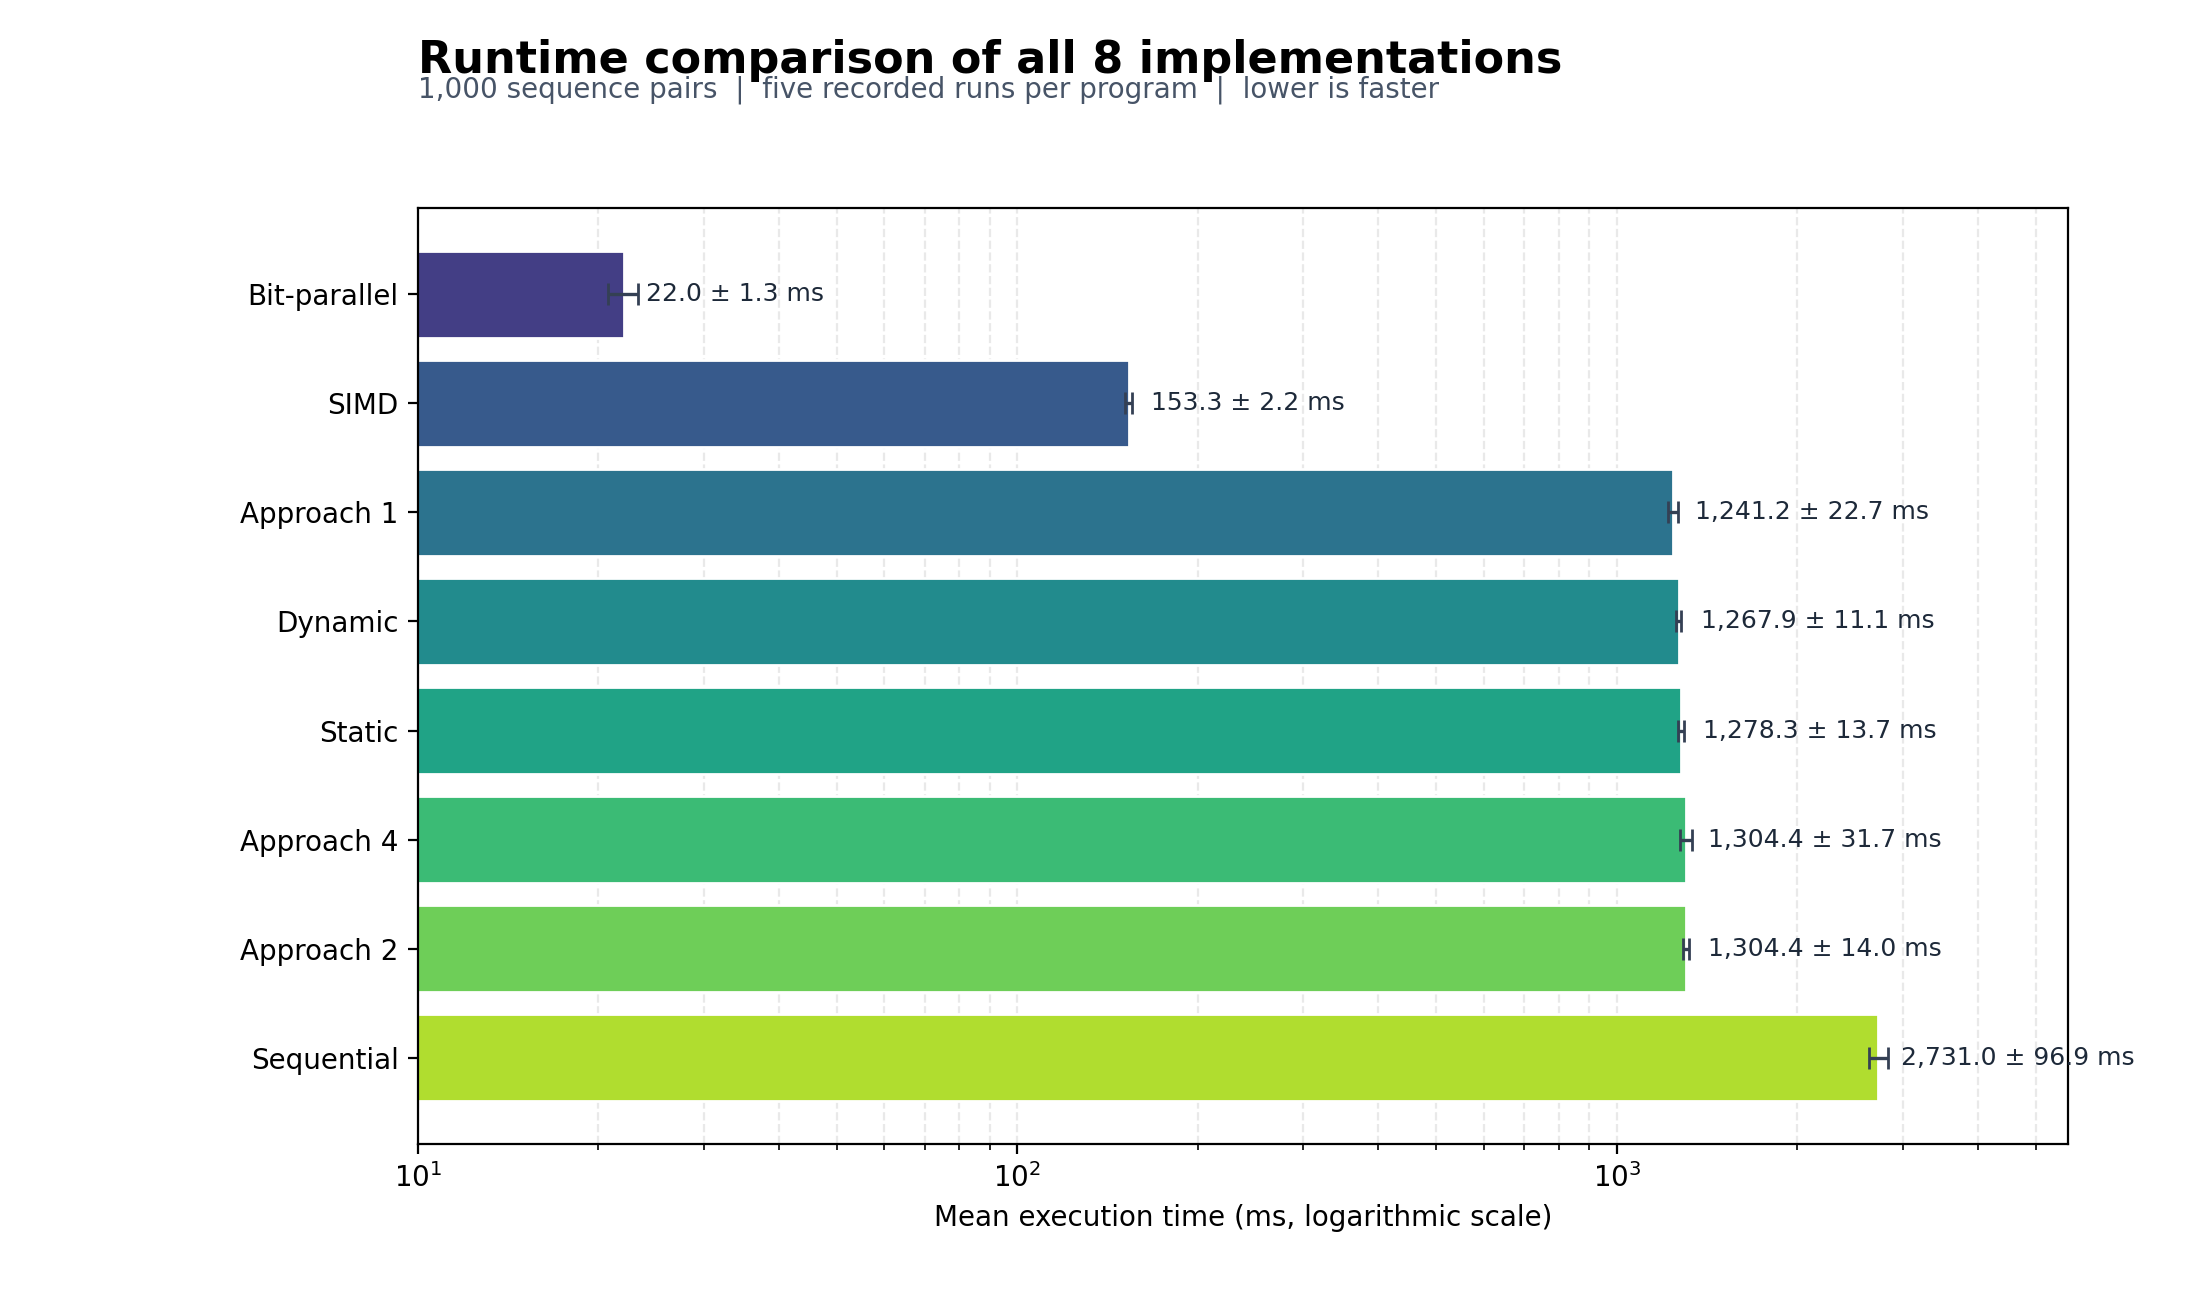

The data file committed next to this chart (first rows):
Program, Runs, Mean runtime (ms), Std dev (ms)
Sequential, 5, 2731, 96.86
Static, 5, 1278, 13.75
Dynamic, 5, 1268, 11.14
Approach 1, 5, 1241, 22.7
Approach 2, 5, 1304, 13.97
Approach 4, 5, 1304, 31.71
Bit-parallel, 5, 22.02, 1.291
SIMD, 5, 153.3, 2.237
